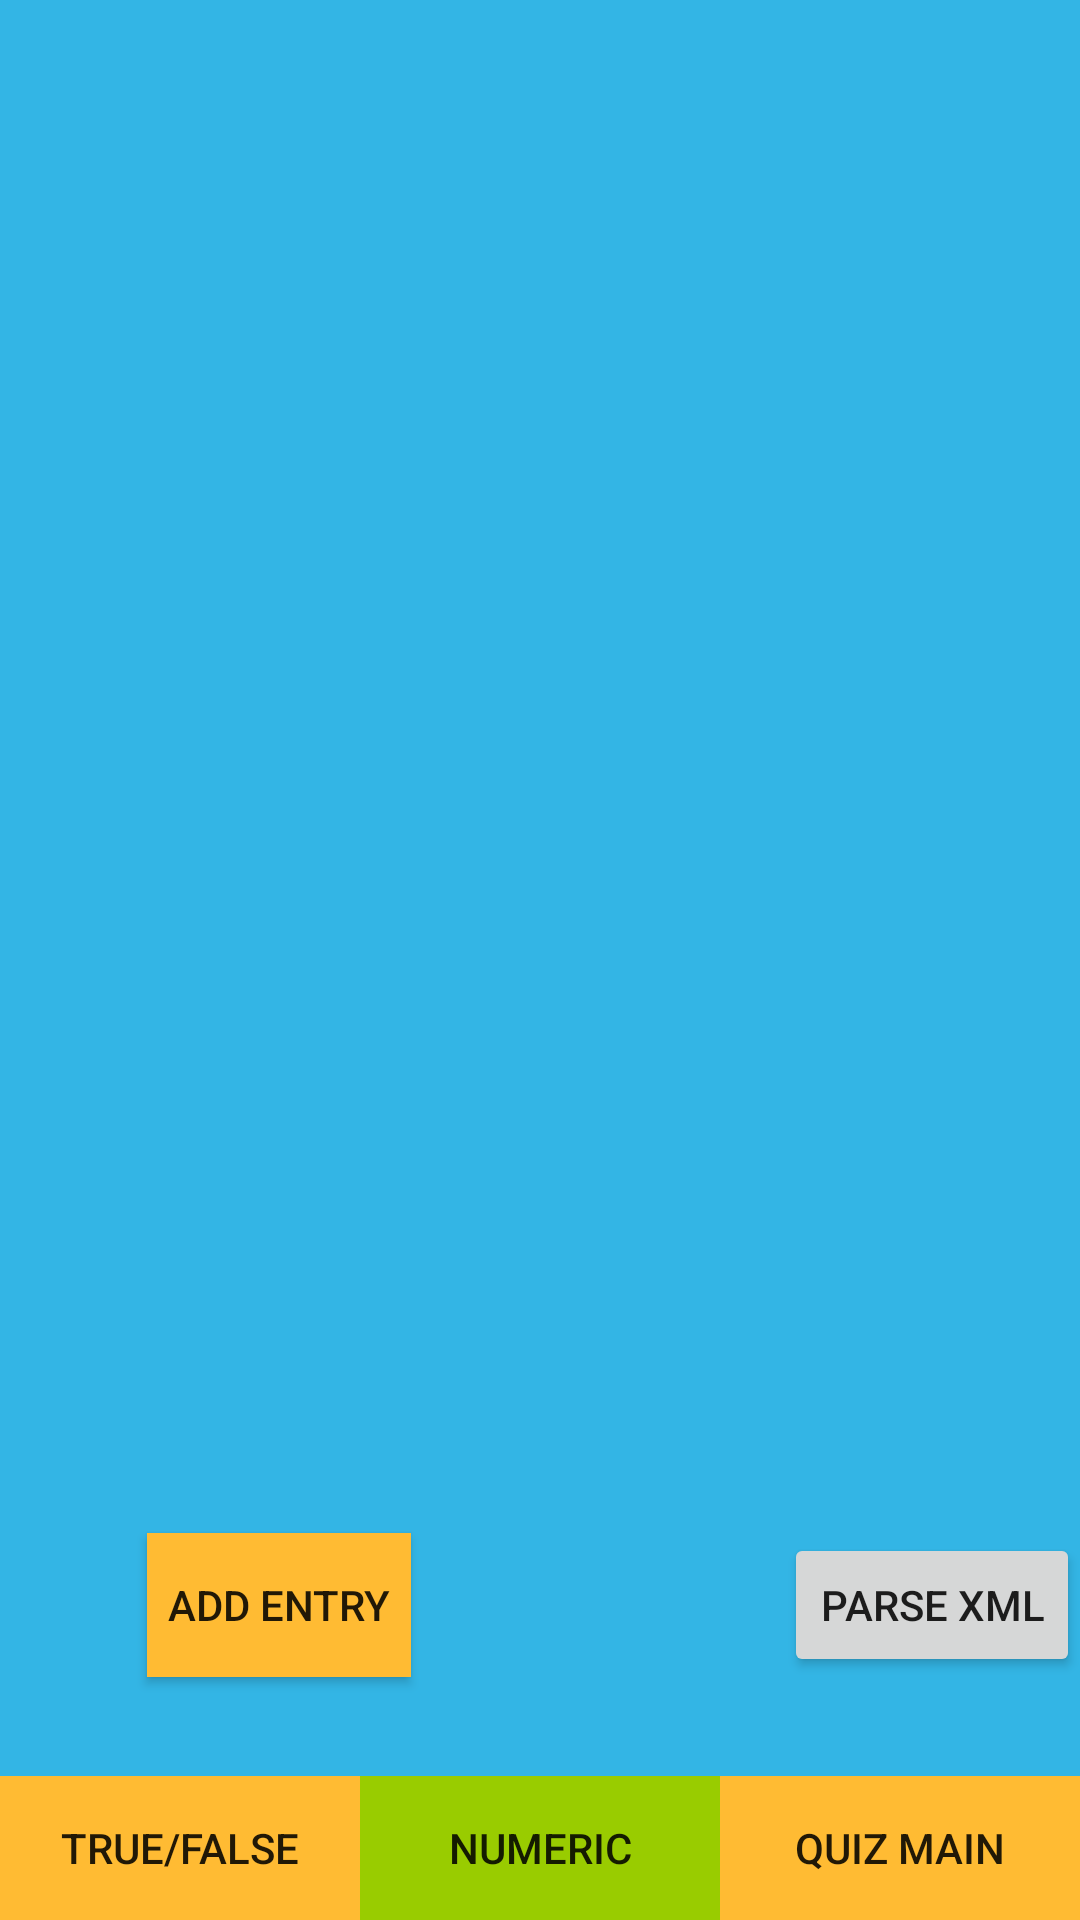

Android layout source for this screen:
<!-- AndroidManifest.xml: application theme Theme.AppCompat.Light.NoActionBar -->
<!-- res/layout/activity_multiple_choice.xml -->
<?xml version="1.0" encoding="utf-8"?>
<RelativeLayout xmlns:android="http://schemas.android.com/apk/res/android"
    xmlns:app="http://schemas.android.com/apk/res-auto"
    xmlns:tools="http://schemas.android.com/tools"
    android:layout_width="match_parent"
    android:layout_height="match_parent"
    tools:context="com.example.jihon.cst2335_final_project.Main2Activity">


    <LinearLayout
        android:id="@+id/button_mcrow"
        android:layout_width="match_parent"
        android:layout_height="wrap_content"
        android:layout_alignParentBottom="true">

        <Button android:layout_weight="1"
            android:text="@string/tf_quiz"
            android:layout_width="wrap_content"
            android:layout_height="wrap_content"
            android:id="@+id/tf_mcbutton"
            android:background="@android:color/holo_orange_light"/>

        <Button
            android:layout_weight="1"
            android:text="@string/numeric_quiz"
            android:layout_width="wrap_content"
            android:layout_height="wrap_content"
            android:id="@+id/numeric_mcbutton"
            android:background="@android:color/holo_green_light"/>
        <Button
            android:layout_weight="1"
            android:text="@string/quiz_main"
            android:layout_width="wrap_content"
            android:layout_height="wrap_content"
            android:id="@+id/main_mcbutton"
            android:background="@android:color/holo_orange_light"/>

    </LinearLayout>

    <ProgressBar
        android:id="@+id/mcprogressBar"
        style="?android:attr/progressBarStyleHorizontal"
        android:layout_width="match_parent"
        android:layout_height="wrap_content"
        android:layout_alignParentStart="true"
        android:layout_alignParentTop="true"
        android:layout_marginStart="106dp"
        android:visibility="visible" />


    <Button
        android:id="@+id/mccreateButton"
        android:layout_width="wrap_content"
        android:layout_height="wrap_content"
        android:layout_alignBaseline="@+id/mcparseButton"
        android:layout_alignBottom="@+id/mcparseButton"
        android:layout_alignParentStart="true"
        android:layout_marginStart="49dp"
        android:background="@android:color/holo_orange_light"
        android:text="@string/create_button" />

    <Button
        android:id="@+id/mcparseButton"
        android:layout_width="wrap_content"
        android:layout_height="wrap_content"
        android:layout_alignParentEnd="true"
        android:layout_above="@+id/button_mcrow"
        android:layout_marginBottom="33dp"
        android:drawableLeft="@drawable/map"
        android:text="@string/parse_text" />


    <ListView android:id="@+id/mcListView"
        android:layout_width="match_parent"
        android:layout_height="match_parent"
        android:layout_above="@+id/button_mcrow"
        android:textColor="@android:color/black"
        android:background="@android:color/holo_blue_light"
        android:textAppearance="@android:style/TextAppearance.Holo.Large" />



</RelativeLayout>
<!-- resources referenced by this layout -->
<resources>
  <string name="create_button">Add Entry</string>
  <string name="numeric_quiz">Numeric</string>
  <string name="parse_text">Parse XML</string>
  <string name="quiz_main">Quiz Main</string>
  <string name="tf_quiz">True/False</string>
</resources>
